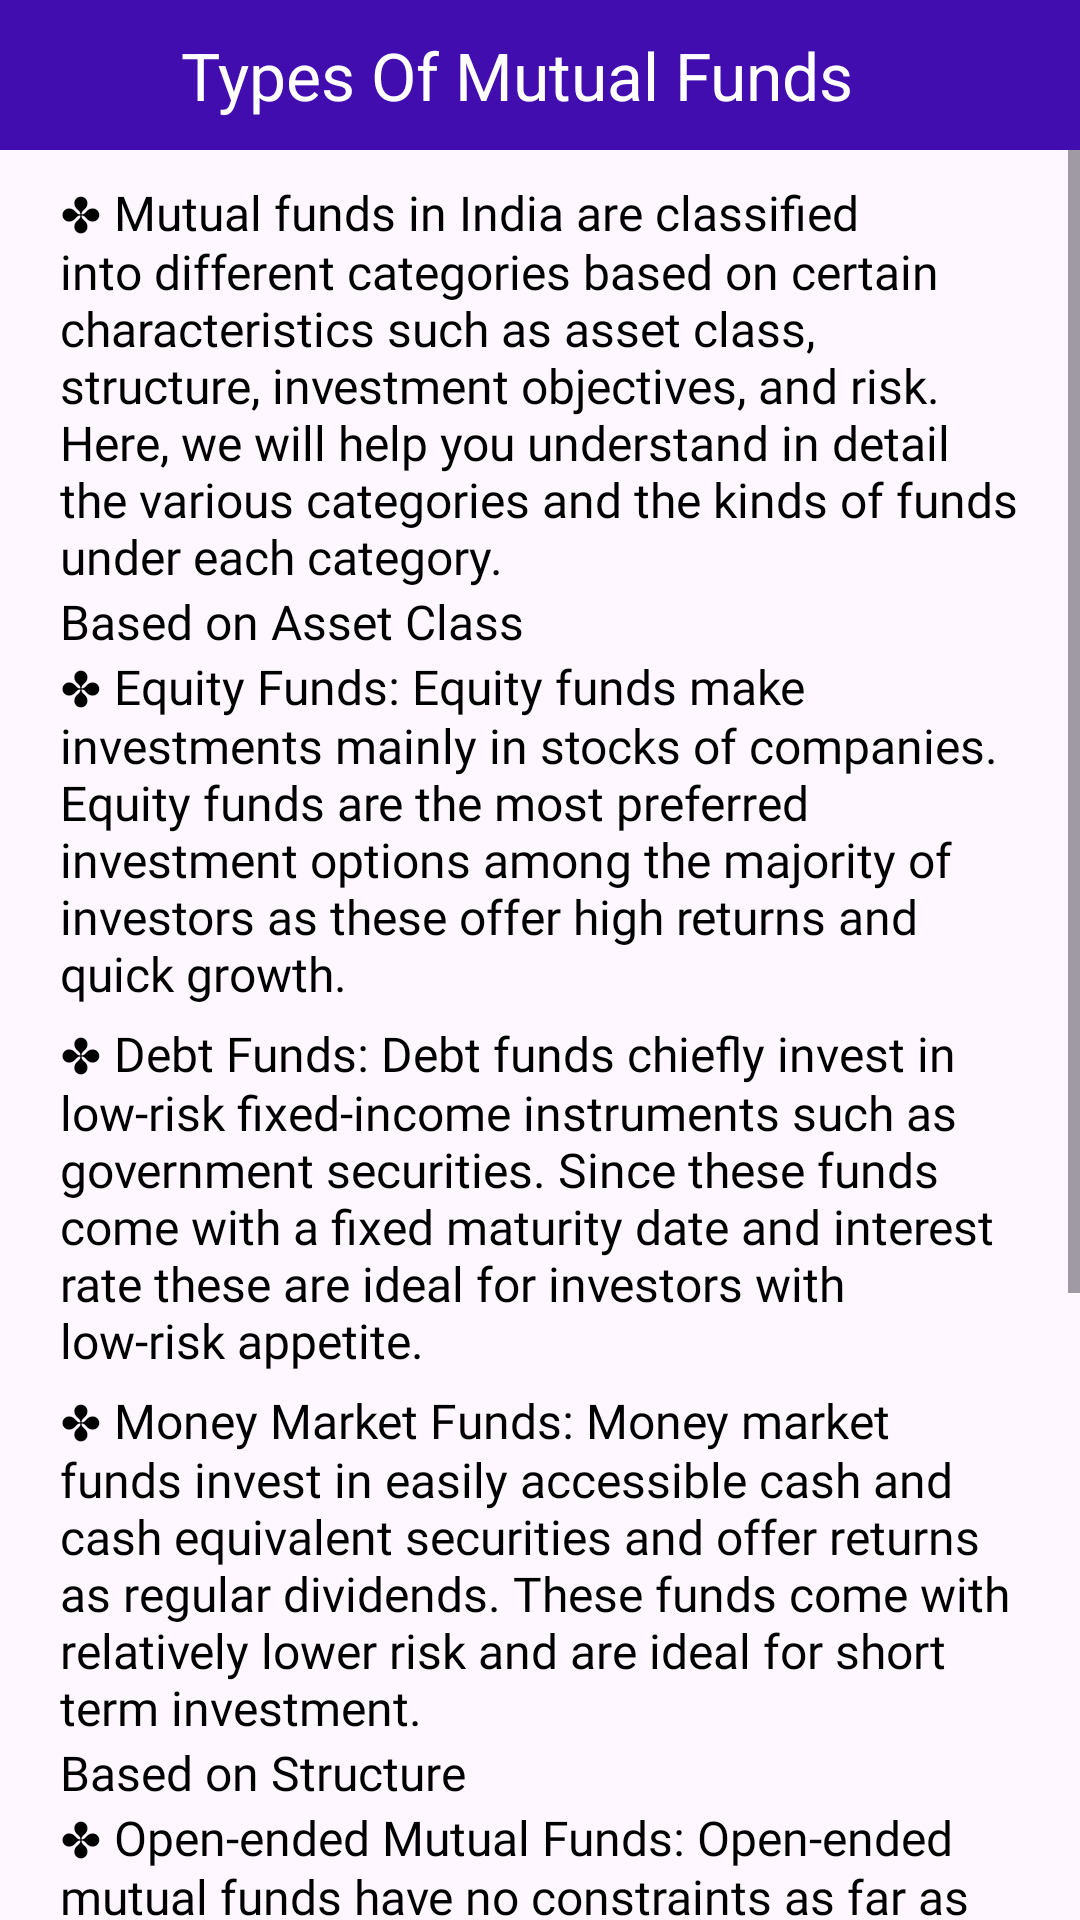

Reconstruct the res/layout file that produces this screen, plus the resources it refers to.
<!-- AndroidManifest.xml: application theme Theme.LoanEmiCalculator -->
<!-- res/layout/activity_types_of_mutual_funds.xml -->
<?xml version="1.0" encoding="utf-8"?>
<androidx.constraintlayout.widget.ConstraintLayout xmlns:android="http://schemas.android.com/apk/res/android"
    xmlns:app="http://schemas.android.com/apk/res-auto"
    xmlns:tools="http://schemas.android.com/tools"
    android:layout_width="match_parent"
    android:layout_height="match_parent"
    tools:context=".Activitys.TypesOfMutualFundsActivity">

    <androidx.constraintlayout.widget.ConstraintLayout
        android:layout_width="match_parent"
        android:layout_height="50dp"
        android:background="@color/maincolor"
        android:id="@+id/linearLayout2"
        app:layout_constraintEnd_toEndOf="parent"
        app:layout_constraintStart_toStartOf="parent"
        app:layout_constraintTop_toTopOf="parent">

        <ImageView
            android:id="@+id/imageView7"
            android:layout_width="50dp"
            android:layout_height="50dp"
            android:layout_marginStart="10dp"
            android:padding="10dp"
            android:src="@drawable/back"
            app:layout_constraintBottom_toBottomOf="parent"
            app:layout_constraintStart_toStartOf="parent"
            app:layout_constraintTop_toTopOf="parent" />

        <TextView
            android:id="@+id/textView18"
            android:layout_width="wrap_content"
            android:layout_height="match_parent"
            android:gravity="center"
            android:text="Types Of Mutual Funds"
            android:textColor="@color/white"
            android:textSize="22sp"
            app:layout_constraintStart_toEndOf="@+id/imageView7" />

    </androidx.constraintlayout.widget.ConstraintLayout>

    <ScrollView
        android:layout_width="match_parent"
        android:layout_height="0dp"
        app:layout_constraintBottom_toBottomOf="parent"
        app:layout_constraintTop_toBottomOf="@+id/linearLayout2">

        <LinearLayout
            android:layout_width="match_parent"
            android:layout_height="match_parent"
            android:orientation="vertical">

            <TextView
                android:id="@+id/textView6"
                android:layout_width="match_parent"
                android:layout_height="wrap_content"
                android:layout_marginHorizontal="20dp"
                android:layout_marginTop="10dp"
                android:fontFamily="@font/ffregular"
                android:text="@string/type1"
                android:textColor="@color/black"
                android:textSize="16dp"
                app:layout_constraintEnd_toEndOf="parent"
                app:layout_constraintStart_toStartOf="parent"
                app:layout_constraintTop_toBottomOf="@+id/linearLayout2" />

            <LinearLayout
                android:id="@+id/native_container"
                android:layout_width="match_parent"
                android:layout_height="wrap_content"
                android:layout_margin="@dimen/_8sdp"
                android:orientation="vertical"
                app:layout_constraintBottom_toTopOf="@+id/btn_interstitial"
                app:layout_constraintEnd_toEndOf="parent"
                app:layout_constraintStart_toStartOf="parent"
                app:layout_constraintTop_toTopOf="parent"/>

            <TextView
                android:id="@+id/textView7"
                android:layout_width="match_parent"
                android:layout_height="wrap_content"
                android:layout_marginHorizontal="20dp"
                android:fontFamily="@font/ffbold"
                android:text="Based on Asset Class"
                android:textColor="@color/black"
                android:textSize="16dp"
                app:layout_constraintEnd_toEndOf="parent"
                app:layout_constraintStart_toStartOf="parent"
                app:layout_constraintTop_toBottomOf="@+id/textView6" />

            <TextView
                android:id="@+id/textView8"
                android:layout_width="match_parent"
                android:layout_height="wrap_content"
                android:layout_marginHorizontal="20dp"
                android:fontFamily="@font/ffregular"
                android:text="@string/type2"
                android:textColor="@color/black"
                android:textSize="16dp"
                app:layout_constraintTop_toBottomOf="@+id/textView7"
                tools:layout_editor_absoluteX="20dp" />

            <TextView
                android:id="@+id/textView9"
                android:layout_width="match_parent"
                android:layout_height="wrap_content"
                android:layout_marginTop="5dp"
                android:layout_marginHorizontal="20dp"
                android:fontFamily="@font/ffregular"
                android:text="@string/type3"
                android:textColor="@color/black"
                android:textSize="16dp"
                app:layout_constraintTop_toBottomOf="@+id/textView8"
                tools:layout_editor_absoluteX="20dp" />

            <TextView
                android:id="@+id/textView10"
                android:layout_width="match_parent"
                android:layout_height="wrap_content"
                android:layout_marginHorizontal="20dp"
                android:layout_marginTop="5dp"
                android:fontFamily="@font/ffregular"
                android:text="@string/type4"
                android:textColor="@color/black"
                android:textSize="16dp"
                app:layout_constraintTop_toBottomOf="@+id/textView9"
                tools:layout_editor_absoluteX="20dp" />

            <LinearLayout
                android:id="@+id/native_container1"
                android:layout_width="match_parent"
                android:layout_height="wrap_content"
                android:layout_margin="@dimen/_8sdp"
                android:orientation="vertical"
                app:layout_constraintBottom_toTopOf="@+id/btn_interstitial"
                app:layout_constraintEnd_toEndOf="parent"
                app:layout_constraintStart_toStartOf="parent"
                app:layout_constraintTop_toTopOf="parent"/>

            <TextView
                android:id="@+id/textView11"
                android:layout_width="match_parent"
                android:layout_height="wrap_content"
                android:layout_marginHorizontal="20dp"
                android:fontFamily="@font/ffbold"
                android:text="Based on Structure"
                android:textColor="@color/black"
                android:textSize="16dp"
                app:layout_constraintEnd_toEndOf="parent"
                app:layout_constraintStart_toStartOf="parent"
                app:layout_constraintTop_toBottomOf="@+id/textView10" />

            <TextView
                android:id="@+id/textView12"
                android:layout_width="match_parent"
                android:layout_height="wrap_content"
                android:layout_marginHorizontal="20dp"
                android:fontFamily="@font/ffregular"
                android:text="@string/type5"
                android:textColor="@color/black"
                android:textSize="16dp"
                app:layout_constraintTop_toBottomOf="@+id/textView11"
                tools:layout_editor_absoluteX="20dp" />

            <TextView
                android:layout_width="match_parent"
                android:layout_height="wrap_content"
                android:layout_marginHorizontal="20dp"
                android:fontFamily="@font/ffregular"
                android:layout_marginTop="5dp"
                android:text="@string/type6"
                android:textColor="@color/black"
                android:textSize="16dp"
                app:layout_constraintTop_toBottomOf="@+id/textView12"
                tools:layout_editor_absoluteX="20dp" />

            <TextView
                android:layout_width="match_parent"
                android:layout_height="wrap_content"
                android:layout_marginTop="5dp"
                android:layout_marginHorizontal="20dp"
                android:fontFamily="@font/ffregular"
                android:text="@string/type7"
                android:textColor="@color/black"
                android:textSize="16dp"
                app:layout_constraintTop_toBottomOf="@+id/textView12"
                tools:layout_editor_absoluteX="20dp" />

        </LinearLayout>

    </ScrollView>

</androidx.constraintlayout.widget.ConstraintLayout>
<!-- resources referenced by this layout -->
<resources>
  <color name="black">#FF000000</color>
  <color name="maincolor">#410DAF</color>
  <color name="white">#FFFFFFFF</color>
  <string name="type1">✤ Mutual funds in India are classified into different categories based on certain characteristics such as asset class, structure, investment objectives, and risk.
  Here, we will help you understand in detail the various categories and the kinds of funds under each category.</string>
  <string name="type2">✤ Equity Funds:
  Equity funds make investments mainly in stocks of companies. Equity funds are the most preferred investment options among the majority of investors as these offer high returns and quick growth.</string>
  <string name="type3">✤ Debt Funds:
  Debt funds chiefly invest in low-risk fixed-income instruments such as government securities. Since these funds come with a fixed maturity date and interest rate these are ideal for investors with low-risk appetite.</string>
  <string name="type4">✤ Money Market Funds:
  Money market funds invest in easily accessible cash and cash equivalent securities and offer returns as regular dividends. These funds come with relatively lower risk and are ideal for short term investment.</string>
  <string name="type5">✤ Open-ended Mutual Funds:
  Open-ended mutual funds have no constraints as far as the number of units that can be traded or the time period is concerned. Investors are allowed to trade and exit from the funds at their own convenience.</string>
  <string name="type6">✤ Interval Funds:
  Interval funds can be bought/exited only at specific intervals as determined by the company. These are open for investment for a certain period of time only. Usually, the investors need to stay invested for at least 2 years.</string>
  <string name="type7">✤ Closed-ended Mutual Funds:
  The unit capital that is to be invested in closed-ended mutual funds is fixed and therefore, it is not possible to sell more than the predetermined number of units. The maturity tenure of the scheme is fixed.</string>
  <style name="Theme.LoanEmiCalculator" parent="Base.Theme.LoanEmiCalculator" />
  <style name="Base.Theme.LoanEmiCalculator" parent="Theme.Material3.DayNight.NoActionBar">
          
          
          <item name="android:windowDisablePreview">true</item>
      </style>
</resources>
